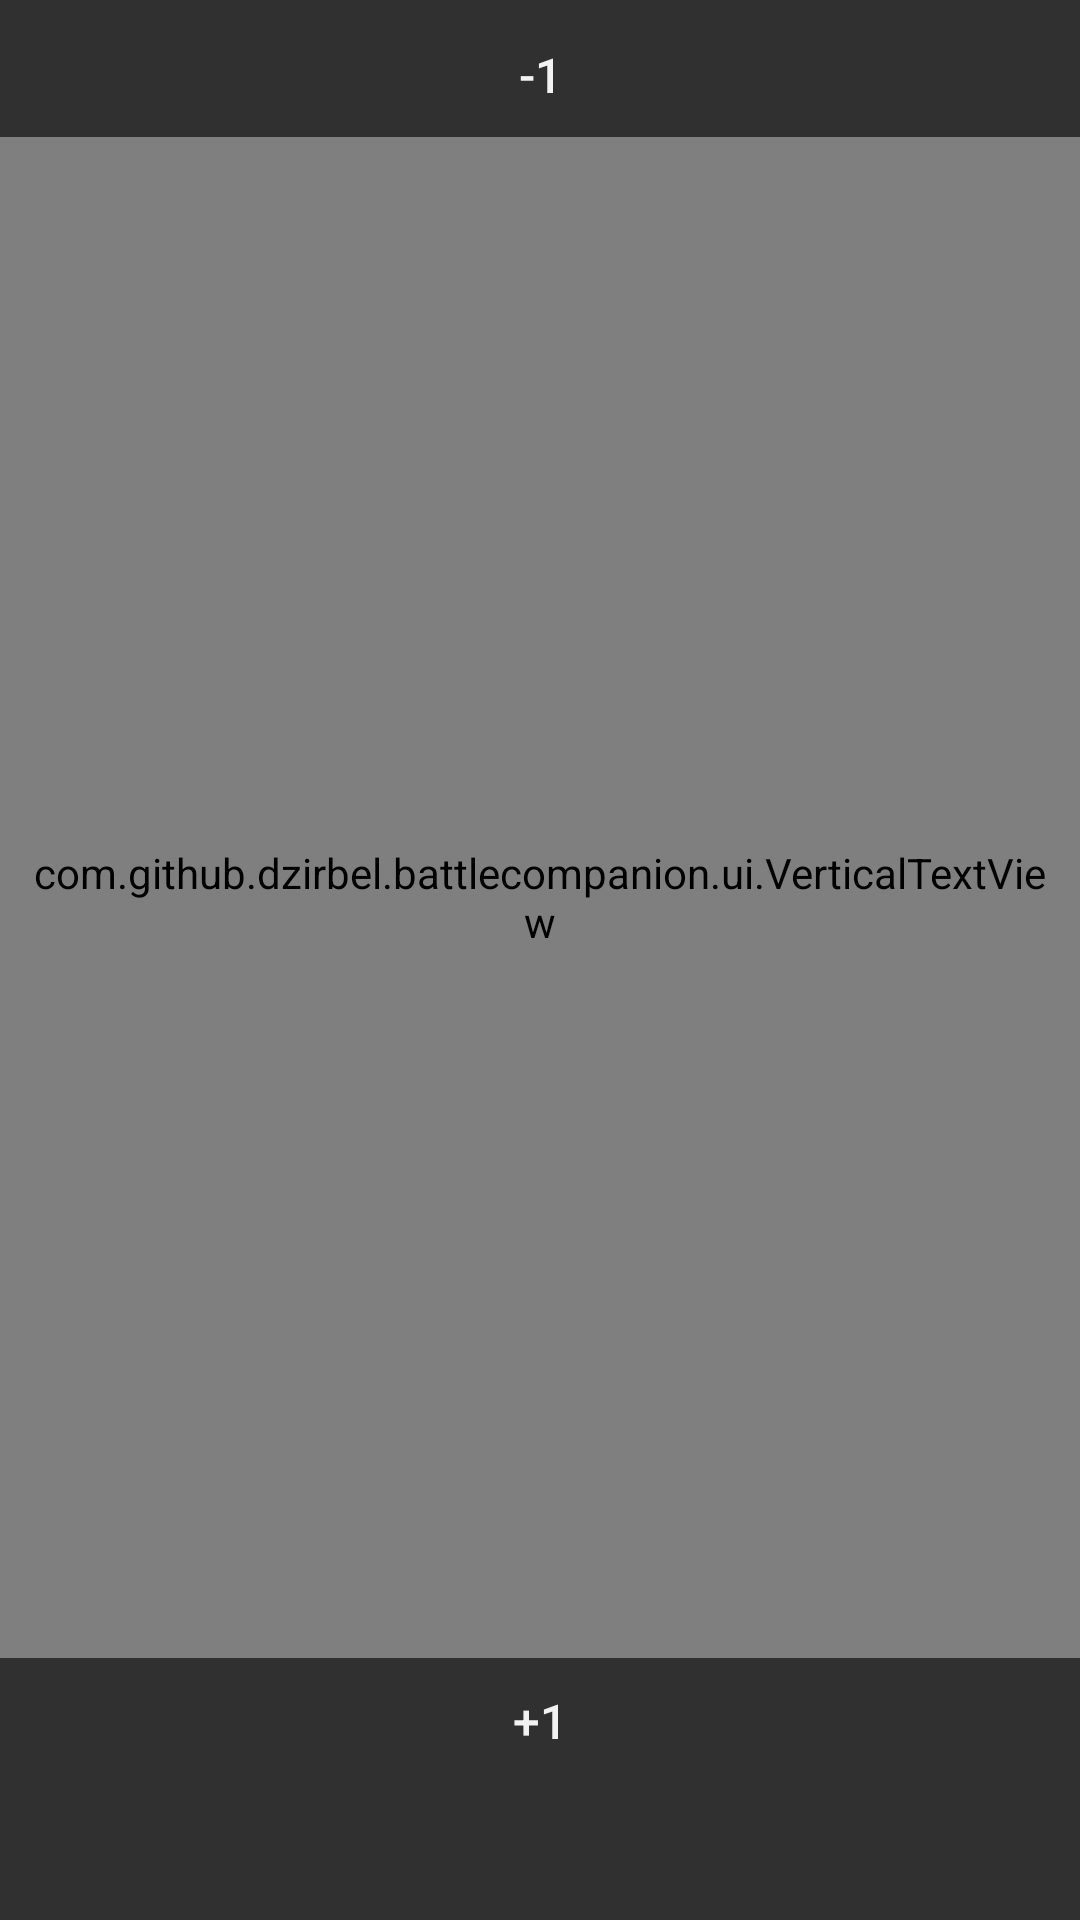

Write the Android layout XML for this screen, with the resource values it uses.
<!-- AndroidManifest.xml: application theme AppTheme -->
<!-- res/layout/board_unit_top.xml -->
<?xml version="1.0" encoding="utf-8"?>
<LinearLayout xmlns:android="http://schemas.android.com/apk/res/android"
    xmlns:tools="http://schemas.android.com/tools"
    android:layout_width="match_parent"
    android:layout_height="match_parent"
    android:orientation="vertical">

    <Button
        android:id="@+id/minusOne"
        style="@style/Button.Small"
        android:layout_width="match_parent"
        android:layout_height="wrap_content"
        android:paddingTop="@dimen/space_normal"
        android:text="@string/minus_one" />

    <com.github.example.battlecompanion.ui.VerticalTextView
        android:id="@+id/unitName"
        style="@style/Text"
        android:layout_width="wrap_content"
        android:layout_height="0dp"
        android:layout_weight="1"
        android:layout_gravity="center"
        android:gravity="end"
        android:padding="@dimen/space_small"
        tools:text="Infantry" />

    <Button
        android:id="@+id/plusOne"
        style="@style/Button.Small"
        android:layout_width="match_parent"
        android:layout_height="wrap_content"
        android:text="@string/plus_one" />

    <Button
        android:id="@+id/unitCount"
        style="@style/Button.Small"
        android:layout_width="match_parent"
        android:layout_height="wrap_content"
        android:paddingBottom="@dimen/space_normal"
        tools:text="3" />

</LinearLayout>
<!-- resources referenced by this layout -->
<resources>
  <dimen name="space_normal">14dp</dimen>
  <dimen name="space_small">10dp</dimen>
  <string name="minus_one">-1</string>
  <string name="plus_one">+1</string>
  <style name="Button.Small" parent="Button">
          <item name="android:paddingTop">@dimen/space_small</item>
          <item name="android:paddingBottom">@dimen/space_small</item>
          <item name="android:paddingStart">@dimen/space_small</item>
          <item name="android:paddingEnd">@dimen/space_small</item>
          <item name="android:textStyle">normal</item>
      </style>
  <style name="Text">
          <item name="android:textColor">@color/text</item>
          <item name="android:textSize">@dimen/text</item>
      </style>
  <style name="AppTheme" parent="Theme.AppCompat.NoActionBar">
          <item name="colorPrimary">@color/primary</item>
          <item name="colorAccent">@color/primary</item>
      </style>
  <style name="Button" parent="Base.Widget.AppCompat.Button.Borderless">
          <item name="android:minHeight">0dp</item>
          <item name="android:paddingTop">@dimen/space_normal</item>
          <item name="android:paddingBottom">@dimen/space_normal</item>
          <item name="android:paddingStart">@dimen/space_normal</item>
          <item name="android:paddingEnd">@dimen/space_normal</item>
          <item name="android:foreground">?android:selectableItemBackground</item>
          <item name="android:background">@null</item>
          <item name="android:textColor">@color/text</item>
          <item name="android:textStyle">bold</item>
          <item name="android:textSize">@dimen/text</item>
      </style>
  <color name="text">#F2F2F2</color>
  <dimen name="text">16sp</dimen>
  <color name="primary">#02841a</color>
</resources>
